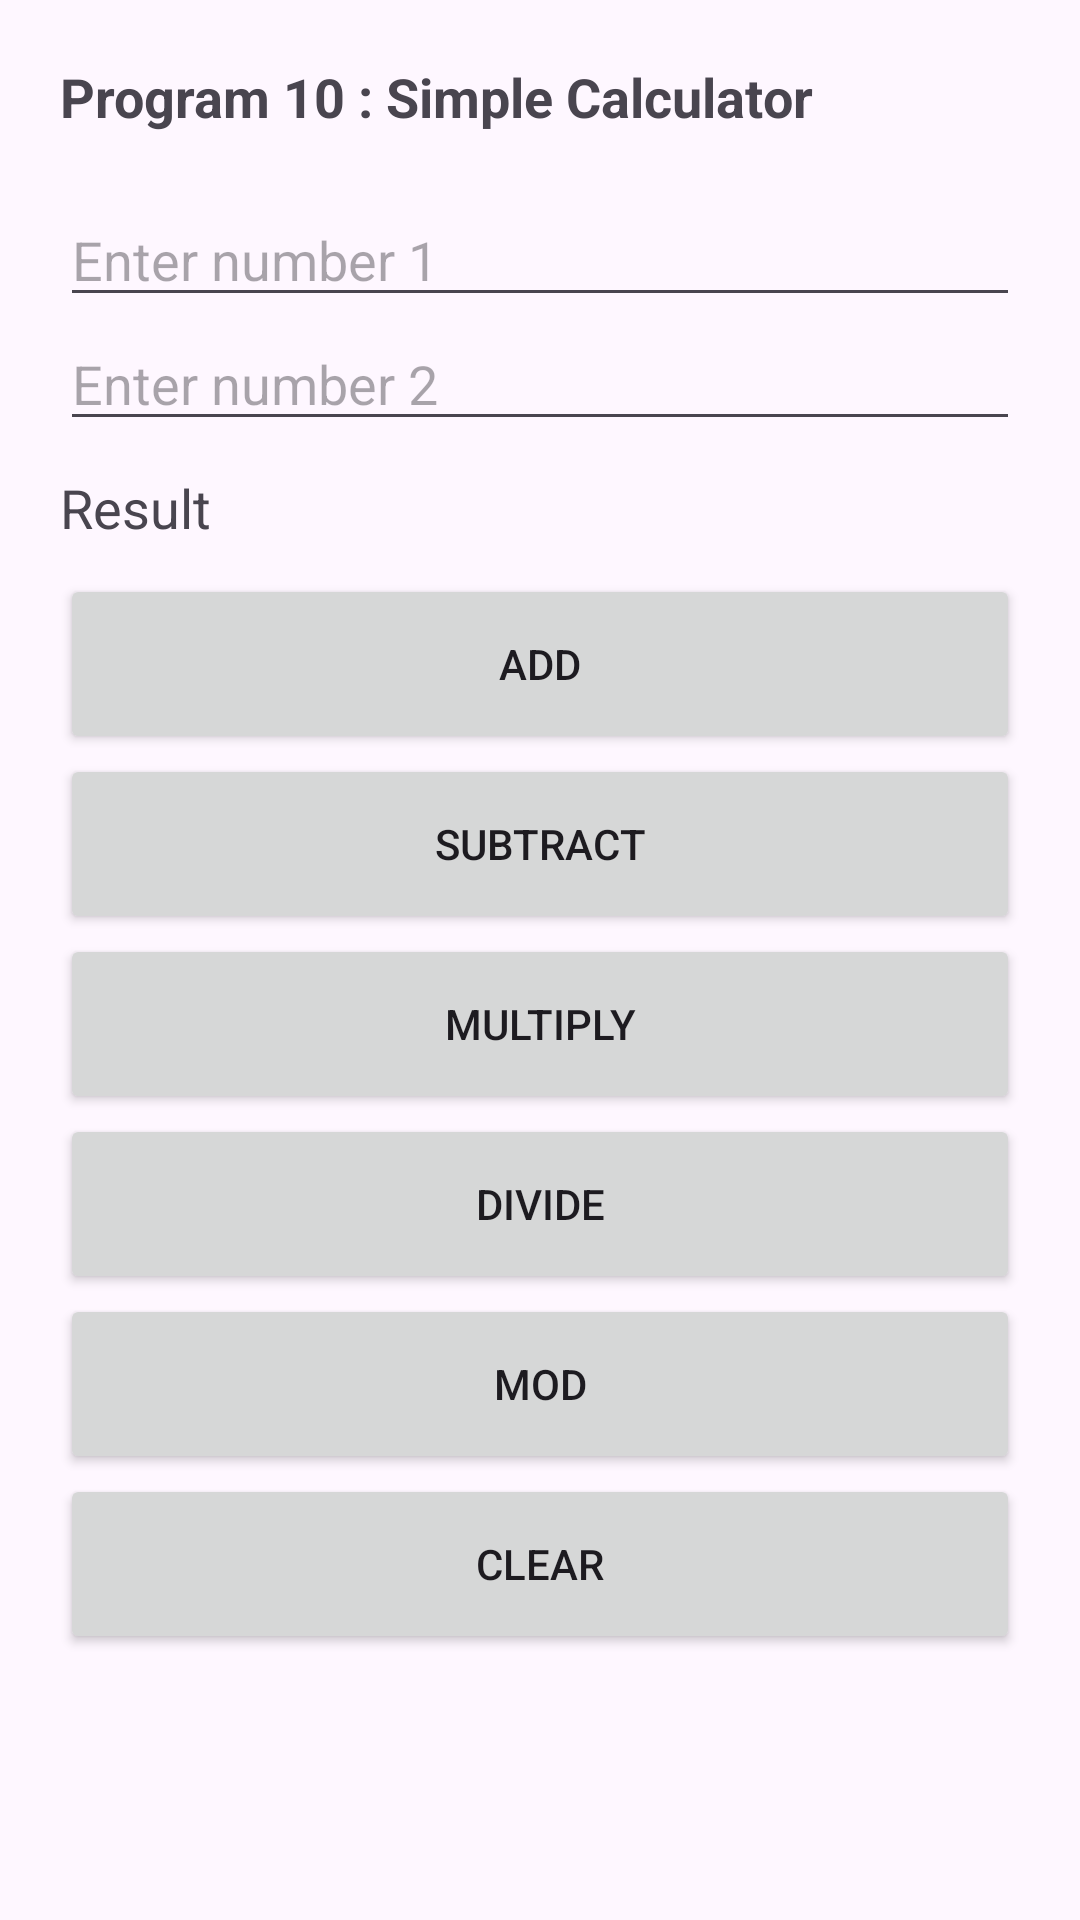

The Android layout XML behind this screen, and the referenced resources:
<!-- AndroidManifest.xml: application theme Theme.Mu_android_project -->
<!-- res/layout/activity_10.xml -->
<LinearLayout xmlns:android="http://schemas.android.com/apk/res/android"
    android:orientation="vertical"
    android:padding="20dp"
    android:layout_width="match_parent"
    android:layout_height="match_parent">

    <TextView
        android:text="Program 10 : Simple Calculator"
        android:textStyle="bold"
        android:textSize="18sp"
        android:layout_marginBottom="20dp"
        android:layout_width="match_parent"
        android:layout_height="wrap_content"/>

    <EditText
        android:id="@+id/num1"
        android:hint="Enter number 1"
        android:inputType="numberDecimal"
        android:layout_width="match_parent"
        android:layout_height="wrap_content"/>

    <EditText
        android:id="@+id/num2"
        android:hint="Enter number 2"
        android:inputType="numberDecimal"
        android:layout_marginBottom="10dp"
        android:layout_width="match_parent"
        android:layout_height="wrap_content"/>

    <TextView
        android:id="@+id/result"
        android:text="Result"
        android:textSize="18sp"
        android:layout_marginBottom="10dp"
        android:layout_width="match_parent"
        android:layout_height="wrap_content"/>

    <Button android:text="Add" android:onClick="add" android:layout_width="match_parent" android:layout_height="60dp"/>
    <Button android:text="Subtract" android:onClick="sub" android:layout_width="match_parent" android:layout_height="60dp"/>
    <Button android:text="Multiply" android:onClick="mul" android:layout_width="match_parent" android:layout_height="60dp"/>
    <Button android:text="Divide" android:onClick="div" android:layout_width="match_parent" android:layout_height="60dp"/>
    <Button android:text="Mod" android:onClick="mod" android:layout_width="match_parent" android:layout_height="60dp"/>
    <Button android:text="Clear" android:onClick="clear" android:layout_width="match_parent" android:layout_height="60dp"/>

</LinearLayout>
<!-- resources referenced by this layout -->
<resources>
  <style name="Theme.Mu_android_project" parent="Base.Theme.Mu_android_project" />
  <style name="Base.Theme.Mu_android_project" parent="Theme.Material3.DayNight.NoActionBar">
          
          
      </style>
</resources>
